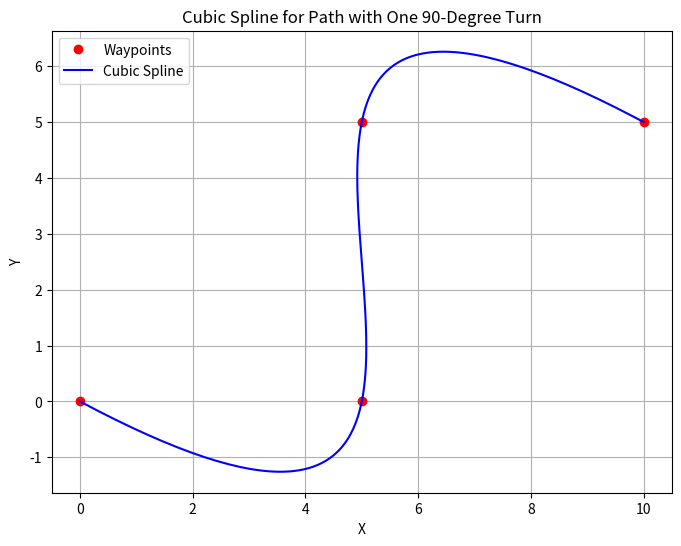

The script that saved this image:
import numpy as np
import matplotlib.pyplot as plt
from scipy.interpolate import CubicSpline


waypoints_x = [0, 5, 5, 10]
waypoints_y = [0, 0, 5, 5]

cubic_spline = CubicSpline(range(len(waypoints_x)), np.array([waypoints_x, waypoints_y]).T, axis=0)

t_spline = np.linspace(0, len(waypoints_x) - 1, 200)
x_spline, y_spline = cubic_spline(t_spline).T

# Plot the cubic spline
plt.figure(figsize=(8, 6))
plt.plot(waypoints_x, waypoints_y, 'ro', label="Waypoints")
plt.plot(x_spline, y_spline, 'b-', label="Cubic Spline")
plt.xlabel("X")
plt.ylabel("Y")
plt.title("Cubic Spline for Path with One 90-Degree Turn")
plt.legend()
plt.grid()

plt.show()

